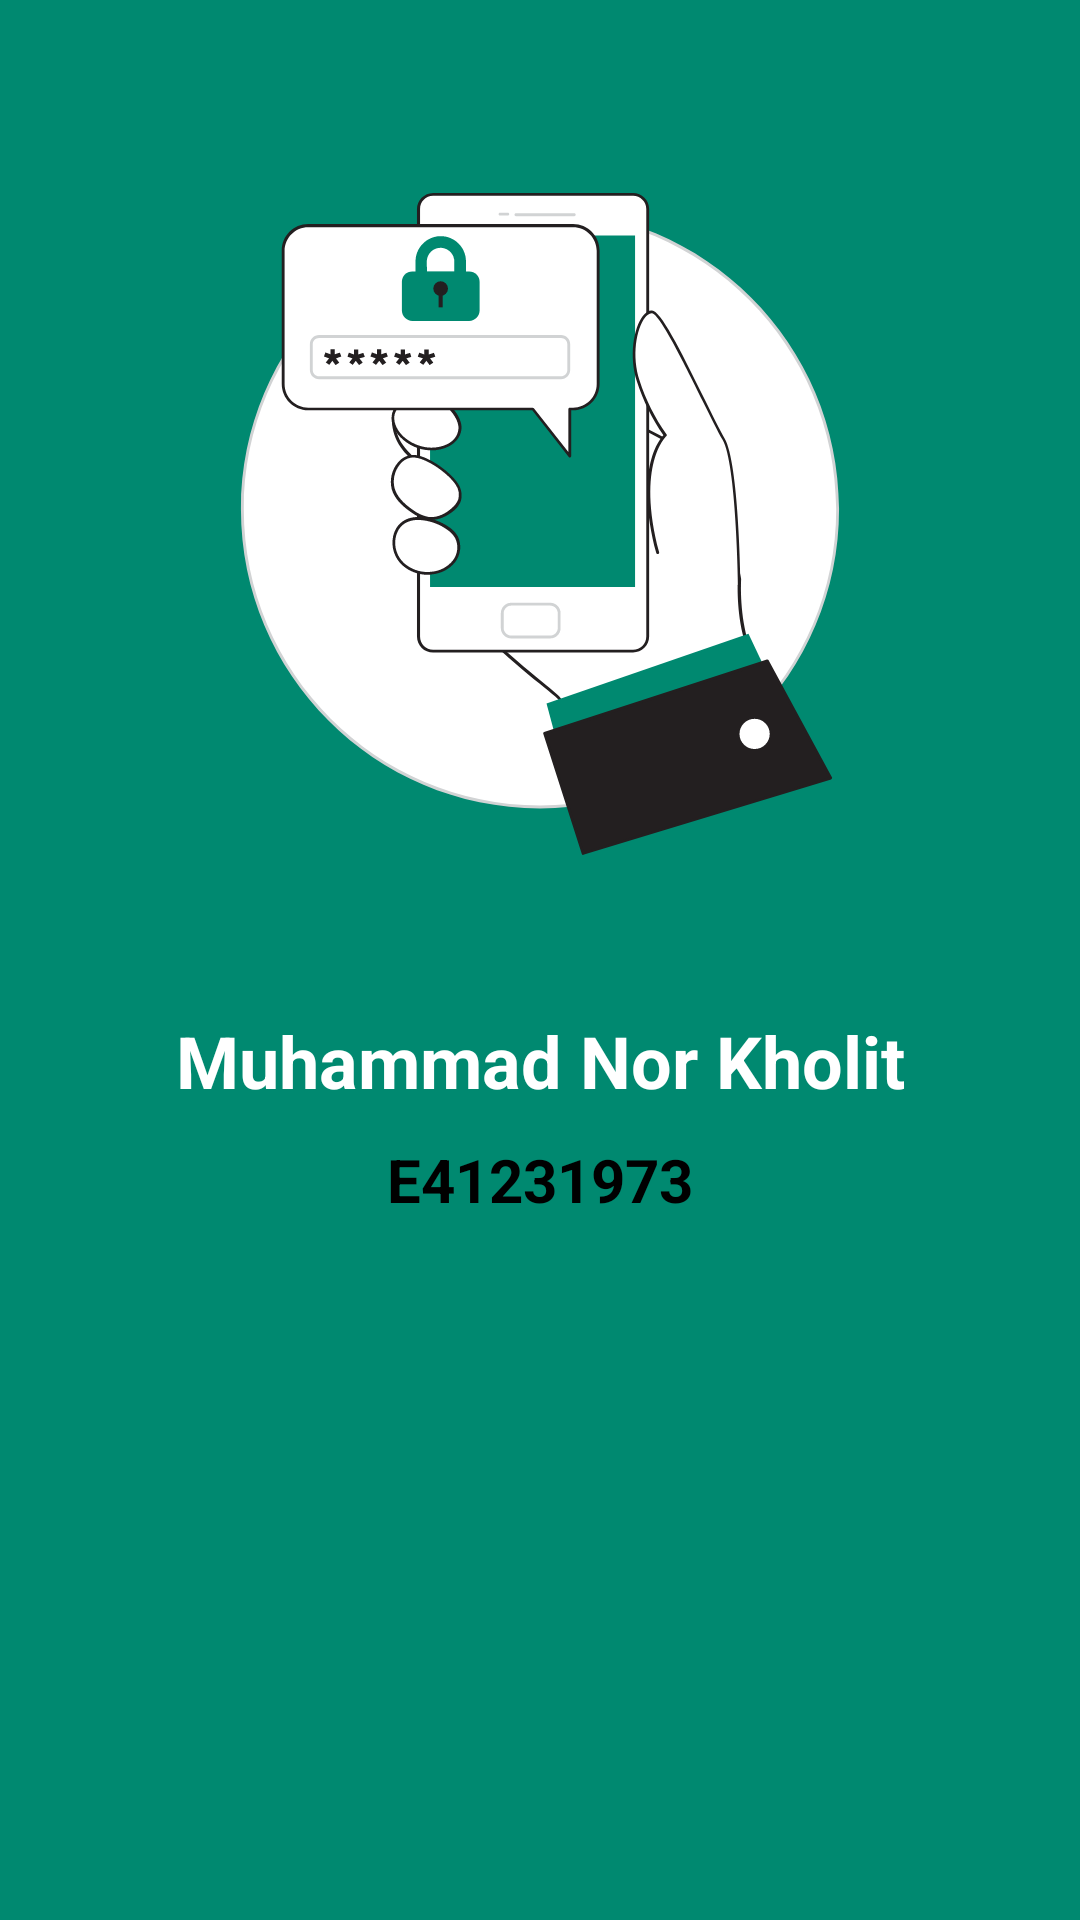

The Android layout XML behind this screen, and the referenced resources:
<!-- AndroidManifest.xml: application theme Theme.MoonProject -->
<!-- res/layout/activity_splash.xml -->
<?xml version="1.0" encoding="utf-8"?>
<androidx.constraintlayout.widget.ConstraintLayout xmlns:android="http://schemas.android.com/apk/res/android"
    xmlns:app="http://schemas.android.com/apk/res-auto"
    xmlns:tools="http://schemas.android.com/tools"
    android:id="@+id/main"
    android:layout_width="match_parent"
    android:layout_height="match_parent"
    android:background="@color/primary"
    tools:context=".SplashActivity">

    <TextView
        android:id="@+id/textView"
        android:layout_width="wrap_content"
        android:layout_height="wrap_content"
        android:text="Muhammad Nor Kholit"
        android:textColor="@color/white"
        android:textSize="24dp"
        android:textStyle="bold"
        app:layout_constraintBottom_toBottomOf="parent"
        app:layout_constraintEnd_toEndOf="parent"
        app:layout_constraintStart_toStartOf="parent"
        app:layout_constraintTop_toTopOf="parent"
        app:layout_constraintVertical_bias="0.555" />

    <ImageView
        android:id="@+id/imageView2"
        android:layout_width="340dp"
        android:layout_height="349dp"
        app:layout_constraintEnd_toEndOf="parent"
        app:layout_constraintStart_toStartOf="parent"
        app:layout_constraintTop_toTopOf="parent"
        app:srcCompat="@drawable/authentication_2_6" />

    <TextView
        android:id="@+id/textView5"
        android:layout_width="wrap_content"
        android:layout_height="wrap_content"
        android:layout_marginTop="10dp"
        android:text="E41231973"
        android:textSize="20dp"
        android:textStyle="bold"
        app:layout_constraintEnd_toEndOf="parent"
        app:layout_constraintStart_toStartOf="parent"
        app:layout_constraintTop_toBottomOf="@+id/textView" />
</androidx.constraintlayout.widget.ConstraintLayout>
<!-- resources referenced by this layout -->
<resources>
  <color name="primary">#008970</color>
  <color name="white">#FFFFFFFF</color>
  <!-- drawable authentication_2_6: vector/xml drawable (drawable, 11095 chars, omitted) -->
  <style name="Theme.MoonProject" parent="Theme.MaterialComponents.NoActionBar">
          <item name="colorPrimary">@color/purple_500</item>
          <item name="colorPrimaryVariant">@color/purple_700</item>
          <item name="colorOnPrimary">@color/white</item>
          <item name="colorSecondary">@color/teal_200</item>
          <item name="colorSecondaryVariant">@color/teal_700</item>
          <item name="colorOnSecondary">@color/black</item>
          <item name="android:statusBarColor">?attr/colorPrimaryVariant</item>
          <item name="textInputStyle">@style/AppTheme.TextInputLayoutStyle</item>
          <item name="editTextStyle">@style/AppTheme.TextInputEditTextStyle</item> 
          <item name="buttonStyle">@style/AppTheme.ButtonStyle</item> 
      </style>
  <color name="purple_500">#FF6200EE</color>
  <color name="purple_700">#FF3700B3</color>
  <color name="teal_200">#FF03DAC5</color>
  <color name="teal_700">#FF018786</color>
  <color name="black">#FF000000</color>
  <style name="AppTheme.TextInputLayoutStyle" parent="Widget.MaterialComponents.TextInputLayout.OutlinedBox">
          <item name="boxStrokeColor">@color/primary</item>
          <item name="hintTextColor">@color/primary</item>
          <item name="boxBackgroundMode">outline</item>
          <item name="boxStrokeWidth">1dp</item>
          <item name="cursorColor">@color/primary</item>
      </style>
  <style name="AppTheme.TextInputEditTextStyle" parent="Widget.MaterialComponents.TextInputEditText.OutlinedBox">
          <item name="android:drawablePadding">10dp</item>
      </style>
  <style name="AppTheme.ButtonStyle" parent="Widget.MaterialComponents.Button"> 
          <item name="android:height">@dimen/button_height</item>
          <item name="android:textColor">@color/white</item>
          <item name="backgroundTint">@color/primary</item>
      </style>
  <dimen name="button_height">55dp</dimen>
</resources>
